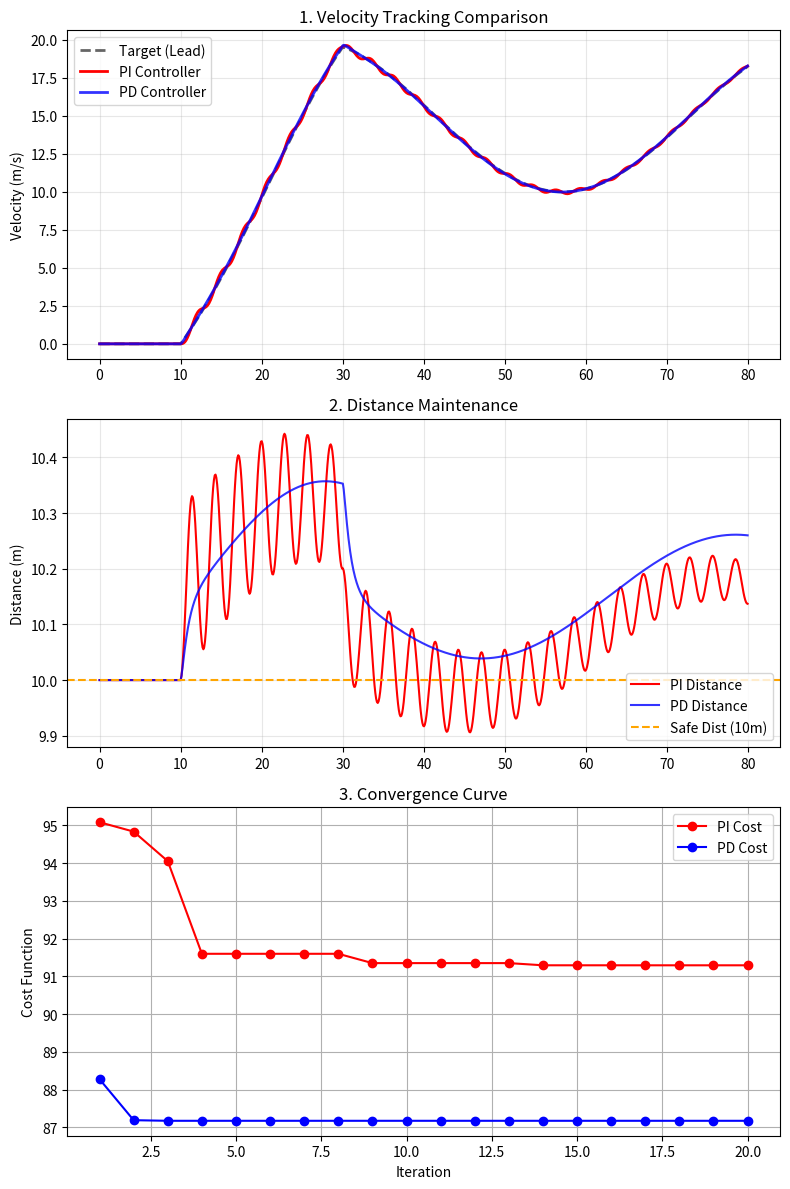

The matplotlib source for this figure: (Note: this script raises an exception after producing the figure.)
import random
import math
import matplotlib.pyplot as plt
import numpy as np

# Control Systems: PI & PD Tuning for ACC (Section 5.2)
# Problem: Optimize Kp, Ki (for PI) and Kp, Kd (for PD)
# Scenario: Stop-and-Go (Same as 4.8)

# Constants
m = 1000.0   # Mass (kg)
b = 50.0     # Drag (N*s/m)
dt = 0.1     # Time step (s)
T_sim = 80.0 # Time (s)
SAFE_DIST = 10.0

def get_lead_velocity(t):
    if t < 10: return 0.0
    # Stop-and-Go Profile (same as gwo_pid_cruise.py)
    t_run = t - 10.0
    ramp_factor = min(1.0, t_run / 20.0) 
    base_v = 15.0 * ramp_factor 
    variation = 5.0 * ramp_factor * math.sin(0.1 * t_run)
    return base_v + variation

def simulate_system(K, controller_type='PI'):
    # Reset State
    Kp = K[0]
    Ki = K[1] if len(K) > 1 else 0.0
    Kd = K[2] if len(K) > 2 else 0.0
    
    if controller_type == 'PI':
        Kp, Ki, Kd = K[0], K[1], 0.0
    elif controller_type == 'PD':
        Kp, Ki, Kd = K[0], 0.0, K[1]
    
    x_lead = 10.0
    x_ego = 0.0
    v_ego = 0.0
    
    integral_error = 0.0
    prev_error = 0.0
    
    iae = 0.0
    effort = 0.0
    
    history = {'t': [], 'error': [], 'v_lead': [], 'v_ego': [], 'dist': []}

    for t in np.arange(0, T_sim, dt):
        v_lead = get_lead_velocity(t)
        x_lead += v_lead * dt
        
        actual_dist = x_lead - x_ego
        error = actual_dist - SAFE_DIST
        
        # PID Terms
        integral_error += error * dt
        derivative_error = (error - prev_error) / dt
        
        input_force = (Kp * error) + (Ki * integral_error) + (Kd * derivative_error)
        input_force = max(-5000, min(5000, input_force))
        
        iae += abs(error) * dt
        effort += (input_force**2) * dt
        
        acc_ego = (input_force - b * v_ego) / m
        v_ego += acc_ego * dt
        if v_ego < 0: v_ego = 0
        x_ego += v_ego * dt
        
        prev_error = error
        
        history['t'].append(t)
        history['error'].append(error)
        history['v_lead'].append(v_lead)
        history['v_ego'].append(v_ego)
        history['dist'].append(actual_dist)
        
    return iae, effort, history

def objective_function(K, controller_type):
    if any(k < 0 for k in K): return float('inf')
    iae, effort, _ = simulate_system(K, controller_type)
    cost = iae + (effort * 1e-6)
    return cost

def gwo_pid_tune(search_agents_no, max_iter, controller_type, bounds):
    dim = 2
    lb, ub = bounds
    positions = np.random.uniform(lb, ub, (search_agents_no, dim))
    
    alpha_pos = np.zeros(dim); alpha_score = float('inf')
    beta_pos = np.zeros(dim); beta_score = float('inf')
    delta_pos = np.zeros(dim); delta_score = float('inf')
    
    convergence_curve = []
    
    print(f"Tuning {controller_type} Controller...")
    
    for t in range(max_iter):
        a = 2 - t * (2 / max_iter)
        for i in range(search_agents_no):
            positions[i] = np.clip(positions[i], lb, ub)
            fitness = objective_function(positions[i], controller_type)
            
            if fitness < alpha_score:
                alpha_score = fitness; alpha_pos = positions[i].copy()
            elif fitness < beta_score:
                beta_score = fitness; beta_pos = positions[i].copy()
            elif fitness < delta_score:
                delta_score = fitness; delta_pos = positions[i].copy()
                
        # Update
        for i in range(search_agents_no):
            for j in range(dim):
                r1=random.random(); r2=random.random(); A1=2*a*r1-a; C1=2*r2
                D_alpha=abs(C1*alpha_pos[j]-positions[i, j]); X1=alpha_pos[j]-A1*D_alpha
                r1=random.random(); r2=random.random(); A2=2*a*r1-a; C2=2*r2
                D_beta=abs(C1*beta_pos[j]-positions[i, j]); X2=beta_pos[j]-A2*D_beta
                r1=random.random(); r2=random.random(); A3=2*a*r1-a; C3=2*r2
                D_delta=abs(C1*delta_pos[j]-positions[i, j]); X3=delta_pos[j]-A3*D_delta
                positions[i, j] = (X1 + X2 + X3) / 3
        
        convergence_curve.append(alpha_score)

    return alpha_pos, alpha_score, convergence_curve

if __name__ == "__main__":
    agents = 30
    iters = 20
    
    # Run Tuning
    best_pi_K, min_pi_cost, curve_pi = gwo_pid_tune(agents, iters, 'PI', ([100, 0.1], [5000, 50]))
    best_pd_K, min_pd_cost, curve_pd = gwo_pid_tune(agents, iters, 'PD', ([100, 100], [5000, 5000]))
    
    print(f"Optimal PI: Kp={best_pi_K[0]:.2f}, Ki={best_pi_K[1]:.2f}, Cost={min_pi_cost:.2f}")
    print(f"Optimal PD: Kp={best_pd_K[0]:.2f}, Kd={best_pd_K[1]:.2f}, Cost={min_pd_cost:.2f}")
    
    # VISUALIZATION: 3 Vertical Subplots
    fig, (ax1, ax2, ax3) = plt.subplots(3, 1, figsize=(8, 12), sharex=False)
    
    _, _, h_pi = simulate_system(best_pi_K, 'PI')
    _, _, h_pd = simulate_system(best_pd_K, 'PD')
    
    # 1. Velocity
    ax1.plot(h_pi['t'], h_pi['v_lead'], 'k--', linewidth=2, alpha=0.6, label='Target (Lead)')
    ax1.plot(h_pi['t'], h_pi['v_ego'], 'r-', linewidth=2, label='PI Controller')
    ax1.plot(h_pd['t'], h_pd['v_ego'], 'b-', linewidth=2, alpha=0.8, label='PD Controller')
    ax1.set_ylabel('Velocity (m/s)')
    ax1.set_title('1. Velocity Tracking Comparison')
    ax1.legend(loc='upper left')
    ax1.grid(True, alpha=0.3)
    
    # 2. Distance
    ax2.plot(h_pi['t'], h_pi['dist'], 'r-', label='PI Distance')
    ax2.plot(h_pd['t'], h_pd['dist'], 'b-', alpha=0.8, label='PD Distance')
    ax2.axhline(y=SAFE_DIST, color='orange', linestyle='--', label='Safe Dist (10m)')
    ax2.set_ylabel('Distance (m)')
    ax2.set_title('2. Distance Maintenance')
    ax2.legend(loc='lower right')
    ax2.grid(True, alpha=0.3)
    
    # 3. Convergence
    ax3.plot(range(1, len(curve_pi)+1), curve_pi, 'r-o', label='PI Cost')
    ax3.plot(range(1, len(curve_pd)+1), curve_pd, 'b-o', label='PD Cost')
    ax3.set_xlabel('Iteration')
    ax3.set_ylabel('Cost Function')
    ax3.set_title('3. Convergence Curve')
    ax3.legend()
    ax3.grid(True)
    
    plt.tight_layout()
    plt.savefig('pict/pid_variants_compare.png')
    print("Plot saved to pict/pid_variants_compare.png")
